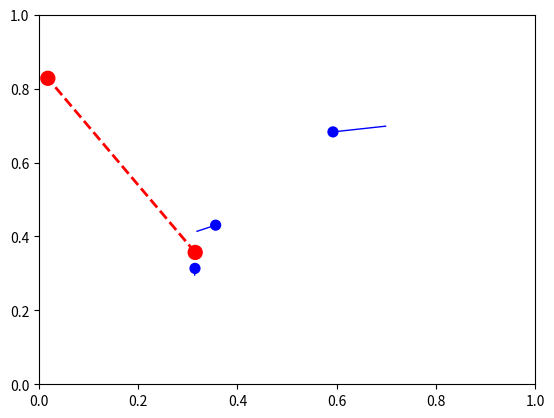

This chart was generated by the following Python code:
import numpy as np
import matplotlib.pyplot as plt
from matplotlib.animation import FuncAnimation

# Define the system matrix A
def getA(N, speed_coeff):
    A = np.zeros((N,N))
    for i in range(N):
        A[i,i] = -2
        if i > 0:
            A[i,i-1] = 1
        if i < N-1:
            A[i,i+1] = 1
    A[0] = 0
    A[-1] = 0
    A *= speed_coeff
    return A

# Define the derivative function dx/dt
def dx_dt(A, x):
    return np.dot(A,x)

# Parameters for the system
N = 5
dt = 0.01  # Time step

x = np.random.random((N, 2))  # Initial random positions of points
A = getA(N, speed_coeff=10)  # Speed coefficient for the system

# Initialize figure and axis for animation
fig, ax = plt.subplots()
scat = ax.scatter(x[:, 0], x[:, 1], s=50)  # Initial scatter plot with marker size
line, = ax.plot([], [], 'r--', lw=2)  # Dashed line between first and last points
traces = [ax.plot([], [], 'b-', lw=1)[0] for _ in range(N)]  # Traces for each point

ax.set_xlim(0, 1)  # Set limits for the x-axis
ax.set_ylim(0, 1)  # Set limits for the y-axis

# To store past positions for traces
trace_data = [np.empty((0, 2)) for _ in range(N)]


# Update function for animation
def update(frame):
    global x  # Ensure we modify the global variable x
    x = x + dx_dt(A, x) * dt
    scat.set_offsets(x)
    
    # Set special properties for the first and last points (red color and larger size)
    colors = ['red'] + ['blue'] * (N - 2) + ['red']
    sizes = [100] + [50] * (N - 2) + [100]
    scat.set_color(colors)
    scat.set_sizes(sizes)
    
    # Update dashed line between first and last points
    line.set_data([x[0, 0], x[-1, 0]], [x[0, 1], x[-1, 1]])
    
    # Update traces for each point (except first and last)
    for i in range(N):
        trace_data[i] = np.vstack([trace_data[i], x[i]])  # Add new position to the trace
        traces[i].set_data(trace_data[i][:, 0], trace_data[i][:, 1])  # Update trace line
    
    return scat, line, *traces

ani = FuncAnimation(fig, update, frames=np.arange(0, 100), interval=100, blit=True)
plt.show()
